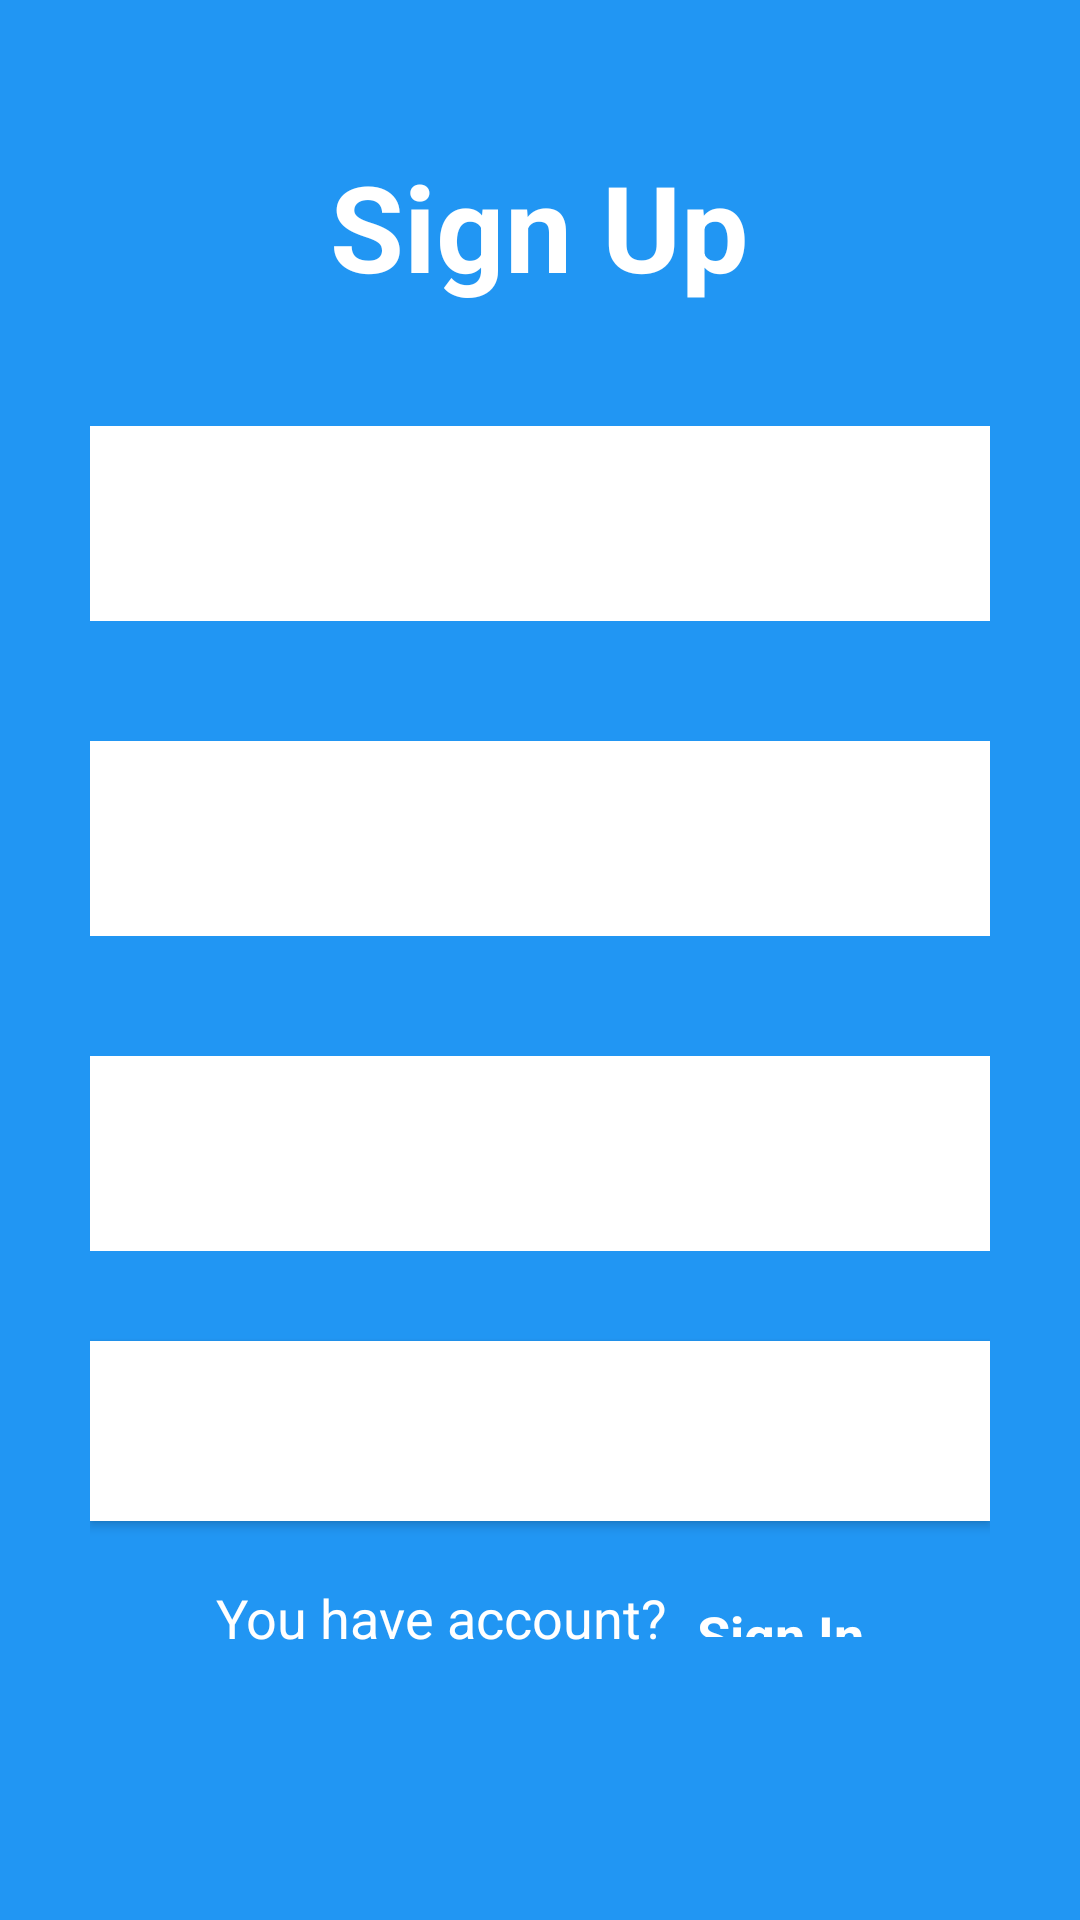

Here is an Android app screen rendered from its layout file. Give the layout XML and the strings, colors and styles it references.
<!-- AndroidManifest.xml: application theme Theme.MyApplication30 -->
<!-- res/layout/activity_register.xml -->
<?xml version="1.0" encoding="utf-8"?>
<LinearLayout xmlns:android="http://schemas.android.com/apk/res/android"
xmlns:app="http://schemas.android.com/apk/res-auto"
xmlns:tools="http://schemas.android.com/tools"
android:layout_width="match_parent"
android:layout_height="match_parent"
android:gravity="center"
android:orientation="vertical"
android:background="#2196F3"
android:paddingHorizontal="30dp"
    tools:context=".register">

<TextView
    android:id="@+id/banner"
    android:layout_width="wrap_content"
    android:layout_height="wrap_content"
    android:text="Sign Up"
    android:textColor="#ffffff"
    android:textStyle="bold"
    android:textSize="40dp" />
<RelativeLayout
    android:layout_width="match_parent"
    android:layout_height="wrap_content"
    android:layout_marginTop="40dp">
    <EditText
        android:id="@+id/email"
        android:layout_width="match_parent"
        android:layout_height="65dp"
        android:hint="Enter your Email"
        android:paddingVertical="20dp"
        android:textColor="#000000"
        android:inputType="textEmailAddress"
        android:paddingLeft="60dp"
android:background="@color/white"

        />
    <ImageView
        android:layout_width="35dp"
        android:layout_height="35dp"
        android:layout_marginLeft="10dp"
        android:background="@drawable/email"
        android:layout_alignParentLeft="true"
        android:layout_centerInParent="true"/>
</RelativeLayout>

<RelativeLayout
    android:layout_width="match_parent"
    android:layout_height="wrap_content"
    android:layout_marginTop="40dp">
    <EditText
        android:id="@+id/password1"
        android:layout_width="match_parent"
        android:layout_height="65dp"
        android:hint="Enter your Password"
        android:paddingVertical="20dp"
        android:textColor="#000000"
        android:inputType="textPassword"
        android:paddingLeft="60dp"
        android:background="@color/white"

        />
    <ImageView
        android:layout_width="35dp"
        android:layout_height="35dp"
        android:layout_marginLeft="10dp"
        android:background="@drawable/pass"
        android:layout_alignParentLeft="true"
        android:layout_centerInParent="true"/>
</RelativeLayout>
<RelativeLayout
    android:layout_width="match_parent"
    android:layout_height="wrap_content"
    android:layout_marginTop="40dp">
    <EditText
        android:id="@+id/password2"
        android:layout_width="match_parent"
        android:layout_height="65dp"
        android:hint="Enter Confirm Password"
        android:paddingVertical="20dp"
        android:textColor="#000000"
        android:inputType="textPassword"
        android:paddingLeft="60dp"
        android:background="@color/white"

        />
    <ImageView
        android:layout_width="35dp"
        android:layout_height="35dp"
        android:layout_marginLeft="10dp"
        android:background="@drawable/pass"
        android:layout_alignParentLeft="true"
        android:layout_centerInParent="true"/>
</RelativeLayout>
<Button
    android:id="@+id/btnregister"
    android:layout_width="match_parent"
    android:layout_height="60dp"
    android:text="Sign Up"
    android:textColor="#ffffff"
    android:layout_marginTop="30dp"
    android:background="@color/white"
    android:textAllCaps="false"
    />
<LinearLayout
    android:layout_width="wrap_content"
    android:layout_height="wrap_content"
    android:orientation="horizontal"
    android:layout_marginTop="20dp"
    android:gravity="center"
    android:layout_marginBottom="40dp">

    <TextView
        android:id="@+id/youhaveaccount"
        android:layout_width="wrap_content"
        android:layout_height="wrap_content"
        android:text="You have account?"
        android:textColor="#ffffff"
        android:textSize="18dp"
        />

    <TextView
        android:id="@+id/signtextview"
        android:layout_width="wrap_content"
        android:layout_height="13dp"
        android:layout_marginLeft="10dp"
        android:text="Sign In"
        android:textColor="#ffffff"
        android:textSize="18dp"
        android:textStyle="bold" />
</LinearLayout>
    <ProgressBar
        android:id="@+id/progressBar"
        android:layout_width="89dp"
        android:layout_height="79dp"
        android:visibility="gone"/>

</LinearLayout>
<!-- resources referenced by this layout -->
<resources>
  <style name="Theme.MyApplication30" parent="Theme.MaterialComponents.NoActionBar">
          
          <item name="colorPrimary">@color/purple_500</item>
          <item name="colorPrimaryVariant">@color/purple_700</item>
          <item name="colorOnPrimary">@color/white</item>
          
          <item name="colorSecondary">@color/teal_200</item>
          <item name="colorSecondaryVariant">@color/teal_700</item>
          <item name="colorOnSecondary">@color/black</item>
          
          <item name="android:statusBarColor" tools:targetApi="l">?attr/colorPrimaryVariant</item>
          
      </style>
  <!-- not gathered from this repository: default colours our renderer supplied (Android Studio template values) -->
  <color name="purple_500">#FF6200EE</color>
  <color name="purple_700">#FF3700B3</color>
  <color name="teal_200">#FF03DAC5</color>
  <color name="teal_700">#FF018786</color>
  <color name="black">#FF000000</color>
  <color name="white">#FFFFFFFF</color>
</resources>
